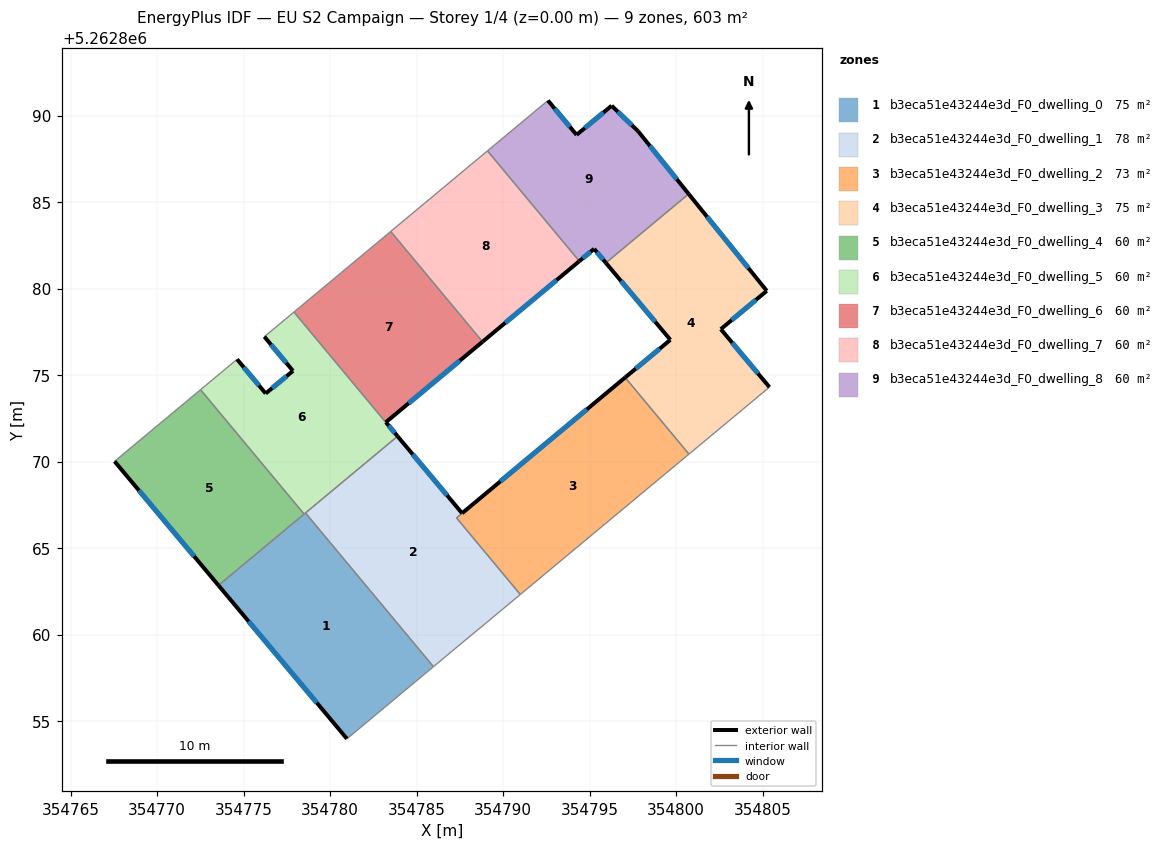
=== STOREY PLAN SPEC (per zone: floor XY polygon, exterior-wall plan segments, windows/doors) ===
zone 1: b3eca51e43244e3d_F0_dwelling_0  (75.4 m²)
  floor: (354778.58, 5262867.04) (354785.97, 5262858.16) (354780.97, 5262853.99) (354773.55, 5262862.85)
  exterior wall: (354773.55, 5262862.85) – (354780.97, 5262853.99)  [11.6 m]
    window: (354775.29, 5262860.77) – (354779.23, 5262856.07)  [9.8 m²]
  interior walls: 4
zone 2: b3eca51e43244e3d_F0_dwelling_1  (77.8 m²)
  floor: (354787.63, 5262867.02) (354787.30, 5262866.75) (354790.99, 5262862.33) (354789.05, 5262860.72) (354787.38, 5262859.33) (354785.97, 5262858.16) (354778.58, 5262867.04) (354783.90, 5262871.47)
  exterior wall: (354787.63, 5262867.02) – (354783.90, 5262871.47)  [5.8 m]
    window: (354786.75, 5262868.07) – (354784.77, 5262870.43)  [4.9 m²]
  interior walls: 8
zone 3: b3eca51e43244e3d_F0_dwelling_2  (73.1 m²)
  floor: (354797.05, 5262874.87) (354800.73, 5262870.44) (354790.99, 5262862.33) (354787.30, 5262866.75)
  exterior wall: (354797.05, 5262874.87) – (354787.63, 5262867.02)  [12.3 m]
    window: (354794.84, 5262873.03) – (354789.84, 5262868.87)  [10.3 m²]
  interior walls: 4
zone 4: b3eca51e43244e3d_F0_dwelling_3  (75.4 m²)
  floor: (354800.72, 5262885.47) (354805.23, 5262879.87) (354802.58, 5262877.66) (354805.39, 5262874.31) (354800.73, 5262870.44) (354797.05, 5262874.87) (354799.66, 5262877.04) (354795.93, 5262881.49)
  exterior wall: (354799.66, 5262877.04) – (354797.05, 5262874.87)  [3.4 m]
    window: (354799.05, 5262876.53) – (354797.66, 5262875.38)  [2.9 m²]
  exterior wall: (354795.93, 5262881.49) – (354799.66, 5262877.04)  [5.8 m]
    window: (354796.81, 5262880.45) – (354798.79, 5262878.09)  [4.9 m²]
  exterior wall: (354805.23, 5262879.87) – (354800.72, 5262885.47)  [7.2 m]
    window: (354804.17, 5262881.19) – (354801.78, 5262884.16)  [6.1 m²]
  exterior wall: (354802.58, 5262877.66) – (354805.23, 5262879.87)  [3.5 m]
    window: (354803.20, 5262878.18) – (354804.61, 5262879.35)  [2.9 m²]
  exterior wall: (354805.39, 5262874.31) – (354802.58, 5262877.66)  [4.4 m]
    window: (354804.73, 5262875.10) – (354803.24, 5262876.87)  [3.7 m²]
  interior walls: 3
zone 5: b3eca51e43244e3d_F0_dwelling_4  (60.4 m²)
  floor: (354772.51, 5262874.16) (354778.50, 5262866.97) (354773.55, 5262862.85) (354767.54, 5262870.02)
  exterior wall: (354767.54, 5262870.02) – (354773.55, 5262862.85)  [9.4 m]
    window: (354768.95, 5262868.34) – (354772.14, 5262864.54)  [7.9 m²]
  interior walls: 3
zone 6: b3eca51e43244e3d_F0_dwelling_5  (60.4 m²)
  floor: (354777.91, 5262878.65) (354783.89, 5262871.46) (354778.50, 5262866.97) (354772.51, 5262874.16) (354774.62, 5262875.92) (354776.28, 5262873.94) (354777.85, 5262875.25) (354776.20, 5262877.22)
  exterior wall: (354776.28, 5262873.94) – (354774.62, 5262875.92)  [2.6 m]
    window: (354775.89, 5262874.41) – (354775.01, 5262875.45)  [2.2 m²]
  exterior wall: (354777.85, 5262875.25) – (354776.28, 5262873.94)  [2.0 m]
    window: (354777.48, 5262874.94) – (354776.65, 5262874.25)  [1.7 m²]
  exterior wall: (354776.20, 5262877.22) – (354777.85, 5262875.25)  [2.6 m]
    window: (354776.59, 5262876.76) – (354777.47, 5262875.71)  [2.2 m²]
  interior walls: 6
zone 7: b3eca51e43244e3d_F0_dwelling_6  (60.3 m²)
  floor: (354783.50, 5262883.31) (354788.81, 5262876.93) (354783.22, 5262872.28) (354783.90, 5262871.47) (354783.89, 5262871.46) (354777.91, 5262878.65)
  exterior wall: (354783.90, 5262871.47) – (354783.22, 5262872.28)  [1.1 m]
    window: (354783.74, 5262871.66) – (354783.38, 5262872.09)  [0.9 m²]
  exterior wall: (354783.22, 5262872.28) – (354788.81, 5262876.93)  [7.3 m]
    window: (354784.53, 5262873.37) – (354787.50, 5262875.84)  [6.1 m²]
  interior walls: 4
zone 8: b3eca51e43244e3d_F0_dwelling_7  (60.3 m²)
  floor: (354789.09, 5262887.96) (354794.40, 5262881.59) (354788.81, 5262876.93) (354783.50, 5262883.31)
  exterior wall: (354788.81, 5262876.93) – (354794.40, 5262881.59)  [7.3 m]
    window: (354790.12, 5262878.03) – (354793.09, 5262880.50)  [6.1 m²]
  interior walls: 3
zone 9: b3eca51e43244e3d_F0_dwelling_8  (60.3 m²)
  floor: (354797.80, 5262889.10) (354800.72, 5262885.47) (354795.93, 5262881.49) (354795.25, 5262882.30) (354794.40, 5262881.59) (354789.09, 5262887.96) (354792.59, 5262890.87) (354794.24, 5262888.89) (354796.27, 5262890.57)
  exterior wall: (354797.80, 5262889.10) – (354796.27, 5262890.57)  [2.1 m]
    window: (354797.44, 5262889.44) – (354796.63, 5262890.23)  [1.8 m²]
  exterior wall: (354800.72, 5262885.47) – (354797.80, 5262889.10)  [4.7 m]
    window: (354800.03, 5262886.32) – (354798.48, 5262888.25)  [3.9 m²]
  exterior wall: (354795.25, 5262882.30) – (354795.93, 5262881.49)  [1.1 m]
    window: (354795.41, 5262882.11) – (354795.77, 5262881.68)  [0.9 m²]
  exterior wall: (354794.40, 5262881.59) – (354795.25, 5262882.30)  [1.1 m]
    window: (354794.60, 5262881.76) – (354795.05, 5262882.13)  [0.9 m²]
  exterior wall: (354794.24, 5262888.89) – (354792.59, 5262890.87)  [2.6 m]
    window: (354793.85, 5262889.35) – (354792.98, 5262890.41)  [2.2 m²]
  exterior wall: (354796.27, 5262890.57) – (354794.24, 5262888.89)  [2.6 m]
    window: (354795.79, 5262890.18) – (354794.72, 5262889.28)  [2.2 m²]
  interior walls: 3

=== DERIVED (storey summary) ===
Building: EU S2 Campaign
Storey: 1 of 4  (floor level z = 0.00 m)
Storey gross floor area: 603.5 m²
Zones on this storey: 9
  - b3eca51e43244e3d_F0_dwelling_0: floor 75.4 m²; exterior wall 11.6 m (34.7 m²); 1 window(s) 9.8 m²; WWR 28.1%
  - b3eca51e43244e3d_F0_dwelling_1: floor 77.8 m²; exterior wall 5.8 m (17.4 m²); 1 window(s) 4.9 m²; WWR 28.1%
  - b3eca51e43244e3d_F0_dwelling_2: floor 73.1 m²; exterior wall 12.3 m (36.8 m²); 1 window(s) 10.3 m²; WWR 28.1%
  - b3eca51e43244e3d_F0_dwelling_3: floor 75.4 m²; exterior wall 24.2 m (72.7 m²); 5 window(s) 20.4 m²; WWR 28.1%
  - b3eca51e43244e3d_F0_dwelling_4: floor 60.4 m²; exterior wall 9.4 m (28.1 m²); 1 window(s) 7.9 m²; WWR 28.1%
  - b3eca51e43244e3d_F0_dwelling_5: floor 60.4 m²; exterior wall 7.2 m (21.6 m²); 3 window(s) 6.1 m²; WWR 28.1%
  - b3eca51e43244e3d_F0_dwelling_6: floor 60.3 m²; exterior wall 8.3 m (25.0 m²); 2 window(s) 7.0 m²; WWR 28.1%
  - b3eca51e43244e3d_F0_dwelling_7: floor 60.3 m²; exterior wall 7.3 m (21.8 m²); 1 window(s) 6.1 m²; WWR 28.1%
  - b3eca51e43244e3d_F0_dwelling_8: floor 60.3 m²; exterior wall 14.2 m (42.5 m²); 6 window(s) 12.0 m²; WWR 28.1%
Zone adjacency (shared interzone walls):
  - b3eca51e43244e3d_F0_dwelling_0 ↔ b3eca51e43244e3d_F0_dwelling_1
  - b3eca51e43244e3d_F0_dwelling_0 ↔ b3eca51e43244e3d_F0_dwelling_4
  - b3eca51e43244e3d_F0_dwelling_0 ↔ b3eca51e43244e3d_F0_dwelling_5
  - b3eca51e43244e3d_F0_dwelling_1 ↔ b3eca51e43244e3d_F0_dwelling_2
  - b3eca51e43244e3d_F0_dwelling_1 ↔ b3eca51e43244e3d_F0_dwelling_5
  - b3eca51e43244e3d_F0_dwelling_1 ↔ b3eca51e43244e3d_F0_dwelling_6
  - b3eca51e43244e3d_F0_dwelling_2 ↔ b3eca51e43244e3d_F0_dwelling_3
  - b3eca51e43244e3d_F0_dwelling_3 ↔ b3eca51e43244e3d_F0_dwelling_8
  - b3eca51e43244e3d_F0_dwelling_4 ↔ b3eca51e43244e3d_F0_dwelling_5
  - b3eca51e43244e3d_F0_dwelling_5 ↔ b3eca51e43244e3d_F0_dwelling_6
  - b3eca51e43244e3d_F0_dwelling_6 ↔ b3eca51e43244e3d_F0_dwelling_7
  - b3eca51e43244e3d_F0_dwelling_7 ↔ b3eca51e43244e3d_F0_dwelling_8